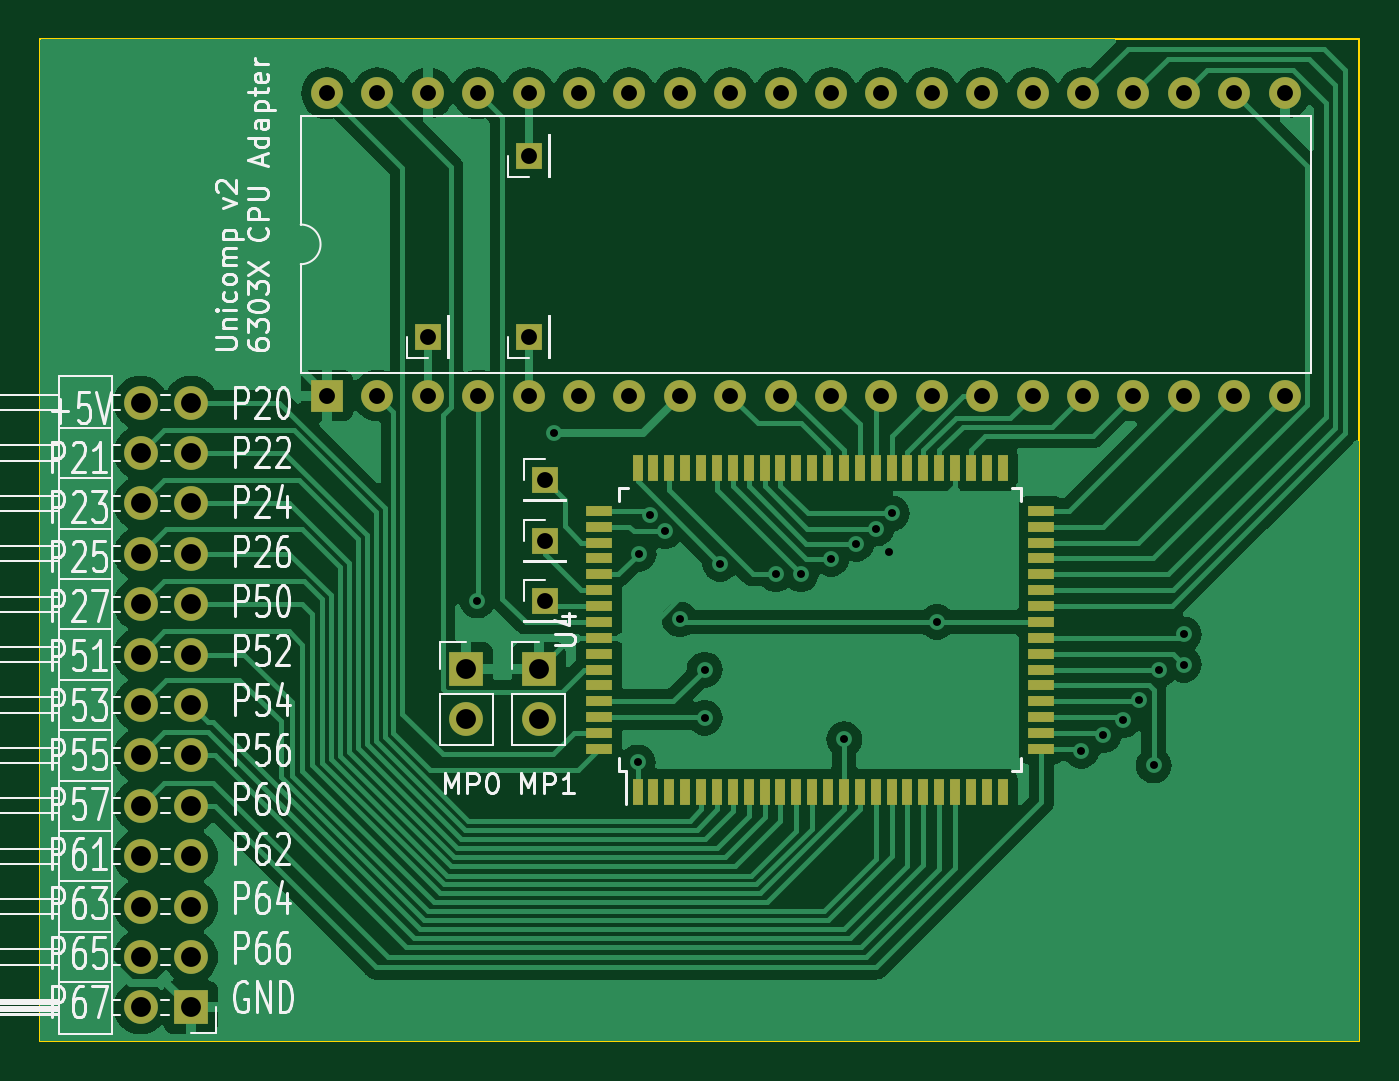
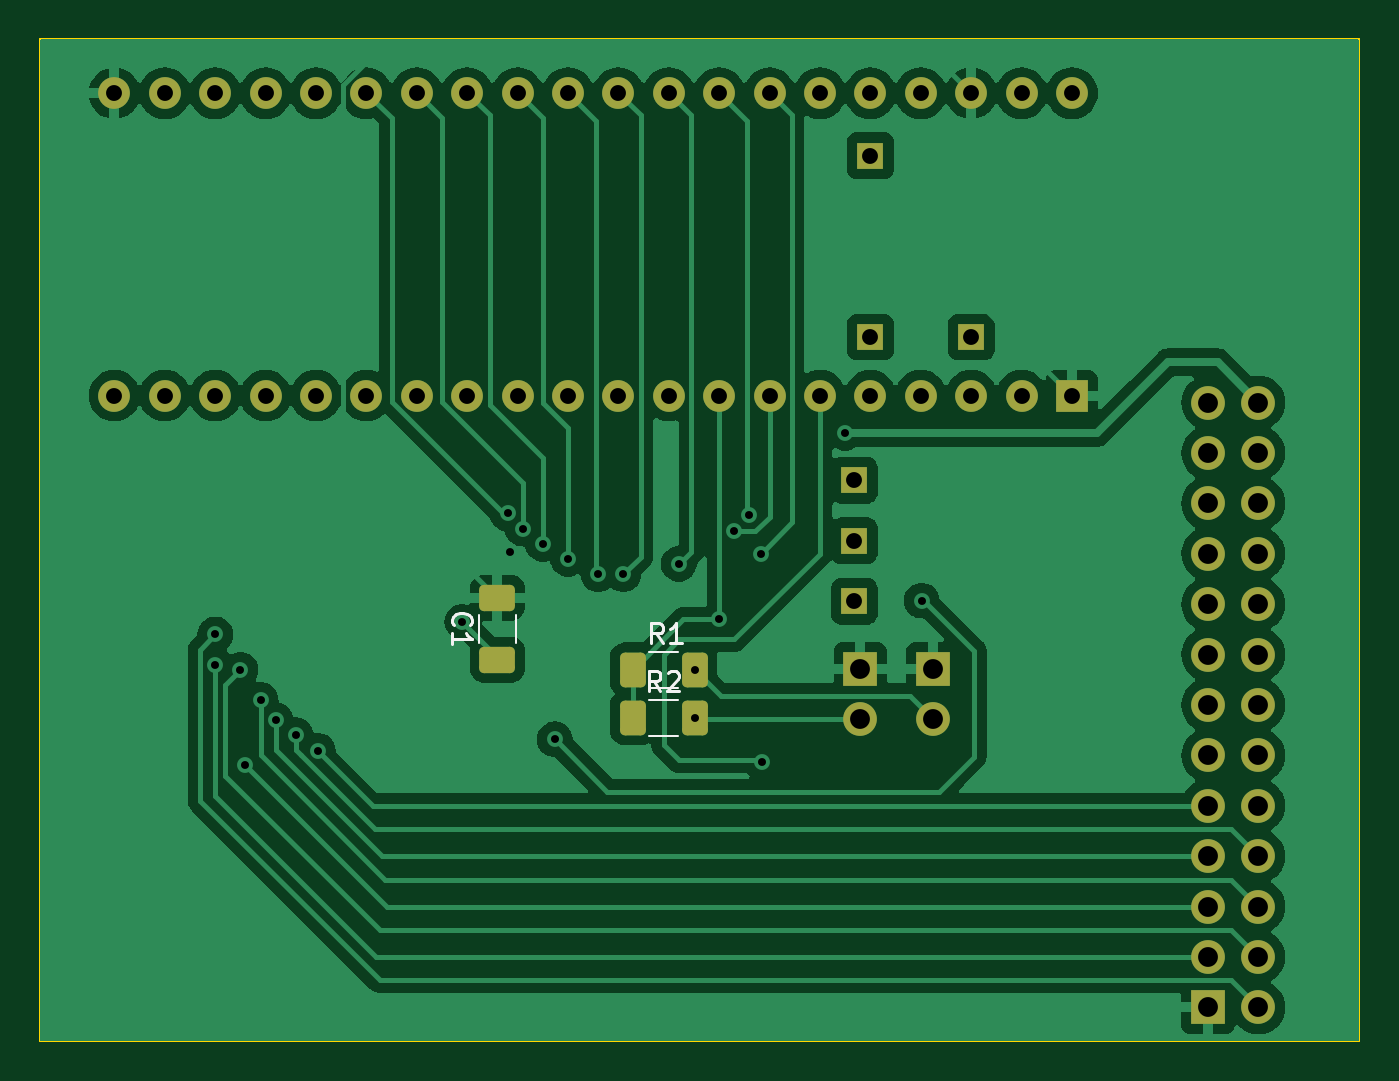
Circuit board: 10 layer files. Board 66.5 x 50.5 mm.
- bottom_copper: 6303_FP-B_Cu.gbr (100890 bytes)
- bottom_mask: 6303_FP-B_Mask.gbr (3723 bytes)
- paste: 6303_FP-B_Paste.gbr (1456 bytes)
- bottom_silk: 6303_FP-B_Silkscreen.gbr (3728 bytes)
- outline: 6303_FP-Edge_Cuts.gbr (645 bytes)
- top_copper: 6303_FP-F_Cu.gbr (102091 bytes)
- top_mask: 6303_FP-F_Mask.gbr (4850 bytes)
- paste: 6303_FP-F_Paste.gbr (2583 bytes)
- top_silk: 6303_FP-F_Silkscreen.gbr (71703 bytes)
- drill: 6303_FP.drl (2184 bytes)

=== bottom_copper: 6303_FP-B_Cu.gbr (100890 bytes, source omitted) ===
=== bottom_mask: 6303_FP-B_Mask.gbr ===
%TF.GenerationSoftware,KiCad,Pcbnew,7.0.9-7.0.9~ubuntu20.04.1*%
%TF.CreationDate,2023-12-26T20:59:23+01:00*%
%TF.ProjectId,6303_FP,36333033-5f46-4502-9e6b-696361645f70,rev?*%
%TF.SameCoordinates,Original*%
%TF.FileFunction,Soldermask,Bot*%
%TF.FilePolarity,Negative*%
%FSLAX46Y46*%
G04 Gerber Fmt 4.6, Leading zero omitted, Abs format (unit mm)*
G04 Created by KiCad (PCBNEW 7.0.9-7.0.9~ubuntu20.04.1) date 2023-12-26 20:59:23*
%MOMM*%
%LPD*%
G01*
G04 APERTURE LIST*
G04 Aperture macros list*
%AMRoundRect*
0 Rectangle with rounded corners*
0 $1 Rounding radius*
0 $2 $3 $4 $5 $6 $7 $8 $9 X,Y pos of 4 corners*
0 Add a 4 corners polygon primitive as box body*
4,1,4,$2,$3,$4,$5,$6,$7,$8,$9,$2,$3,0*
0 Add four circle primitives for the rounded corners*
1,1,$1+$1,$2,$3*
1,1,$1+$1,$4,$5*
1,1,$1+$1,$6,$7*
1,1,$1+$1,$8,$9*
0 Add four rect primitives between the rounded corners*
20,1,$1+$1,$2,$3,$4,$5,0*
20,1,$1+$1,$4,$5,$6,$7,0*
20,1,$1+$1,$6,$7,$8,$9,0*
20,1,$1+$1,$8,$9,$2,$3,0*%
G04 Aperture macros list end*
%ADD10R,1.700000X1.700000*%
%ADD11O,1.700000X1.700000*%
%ADD12R,1.350000X1.350000*%
%ADD13R,1.600000X1.600000*%
%ADD14O,1.600000X1.600000*%
%ADD15RoundRect,0.250000X0.650000X-0.412500X0.650000X0.412500X-0.650000X0.412500X-0.650000X-0.412500X0*%
%ADD16RoundRect,0.250000X0.400000X0.625000X-0.400000X0.625000X-0.400000X-0.625000X0.400000X-0.625000X0*%
G04 APERTURE END LIST*
D10*
%TO.C,JP1*%
X180746400Y-66492200D03*
D11*
X180746400Y-69032200D03*
%TD*%
D12*
%TO.C,J4*%
X183896000Y-40640000D03*
%TD*%
D13*
%TO.C,U3*%
X173736000Y-52730400D03*
D14*
X176276000Y-52730400D03*
X178816000Y-52730400D03*
X181356000Y-52730400D03*
X183896000Y-52730400D03*
X186436000Y-52730400D03*
X188976000Y-52730400D03*
X191516000Y-52730400D03*
X194056000Y-52730400D03*
X196596000Y-52730400D03*
X199136000Y-52730400D03*
X201676000Y-52730400D03*
X204216000Y-52730400D03*
X206756000Y-52730400D03*
X209296000Y-52730400D03*
X211836000Y-52730400D03*
X214376000Y-52730400D03*
X216916000Y-52730400D03*
X219456000Y-52730400D03*
X221996000Y-52730400D03*
X221996000Y-37490400D03*
X219456000Y-37490400D03*
X216916000Y-37490400D03*
X214376000Y-37490400D03*
X211836000Y-37490400D03*
X209296000Y-37490400D03*
X206756000Y-37490400D03*
X204216000Y-37490400D03*
X201676000Y-37490400D03*
X199136000Y-37490400D03*
X196596000Y-37490400D03*
X194056000Y-37490400D03*
X191516000Y-37490400D03*
X188976000Y-37490400D03*
X186436000Y-37490400D03*
X183896000Y-37490400D03*
X181356000Y-37490400D03*
X178816000Y-37490400D03*
X176276000Y-37490400D03*
X173736000Y-37490400D03*
%TD*%
D10*
%TO.C,J1*%
X166878000Y-83566000D03*
D11*
X164338000Y-83566000D03*
X166878000Y-81026000D03*
X164338000Y-81026000D03*
X166878000Y-78486000D03*
X164338000Y-78486000D03*
X166878000Y-75946000D03*
X164338000Y-75946000D03*
X166878000Y-73406000D03*
X164338000Y-73406000D03*
X166878000Y-70866000D03*
X164338000Y-70866000D03*
X166878000Y-68326000D03*
X164338000Y-68326000D03*
X166878000Y-65786000D03*
X164338000Y-65786000D03*
X166878000Y-63246000D03*
X164338000Y-63246000D03*
X166878000Y-60706000D03*
X164338000Y-60706000D03*
X166878000Y-58166000D03*
X164338000Y-58166000D03*
X166878000Y-55626000D03*
X164338000Y-55626000D03*
X166878000Y-53086000D03*
X164338000Y-53086000D03*
%TD*%
D10*
%TO.C,JP2*%
X184404000Y-66492200D03*
D11*
X184404000Y-69032200D03*
%TD*%
D12*
%TO.C,J7*%
X184708800Y-56997600D03*
%TD*%
%TO.C,J6*%
X183896000Y-49784000D03*
%TD*%
%TO.C,J9*%
X184708800Y-60045600D03*
%TD*%
%TO.C,J8*%
X184708800Y-63093600D03*
%TD*%
%TO.C,J3*%
X178816000Y-49784000D03*
%TD*%
D15*
%TO.C,C1*%
X202692000Y-66040000D03*
X202692000Y-62915000D03*
%TD*%
D16*
%TO.C,R1*%
X195860000Y-66548000D03*
X192760000Y-66548000D03*
%TD*%
%TO.C,R2*%
X195860000Y-68974000D03*
X192760000Y-68974000D03*
%TD*%
M02*

=== paste: 6303_FP-B_Paste.gbr (1456 bytes, source withheld) ===
=== bottom_silk: 6303_FP-B_Silkscreen.gbr ===
%TF.GenerationSoftware,KiCad,Pcbnew,7.0.9-7.0.9~ubuntu20.04.1*%
%TF.CreationDate,2023-12-26T20:59:23+01:00*%
%TF.ProjectId,6303_FP,36333033-5f46-4502-9e6b-696361645f70,rev?*%
%TF.SameCoordinates,Original*%
%TF.FileFunction,Legend,Bot*%
%TF.FilePolarity,Positive*%
%FSLAX46Y46*%
G04 Gerber Fmt 4.6, Leading zero omitted, Abs format (unit mm)*
G04 Created by KiCad (PCBNEW 7.0.9-7.0.9~ubuntu20.04.1) date 2023-12-26 20:59:23*
%MOMM*%
%LPD*%
G01*
G04 APERTURE LIST*
%ADD10C,0.150000*%
%ADD11C,0.120000*%
G04 APERTURE END LIST*
D10*
X204901580Y-64310833D02*
X204949200Y-64263214D01*
X204949200Y-64263214D02*
X204996819Y-64120357D01*
X204996819Y-64120357D02*
X204996819Y-64025119D01*
X204996819Y-64025119D02*
X204949200Y-63882262D01*
X204949200Y-63882262D02*
X204853961Y-63787024D01*
X204853961Y-63787024D02*
X204758723Y-63739405D01*
X204758723Y-63739405D02*
X204568247Y-63691786D01*
X204568247Y-63691786D02*
X204425390Y-63691786D01*
X204425390Y-63691786D02*
X204234914Y-63739405D01*
X204234914Y-63739405D02*
X204139676Y-63787024D01*
X204139676Y-63787024D02*
X204044438Y-63882262D01*
X204044438Y-63882262D02*
X203996819Y-64025119D01*
X203996819Y-64025119D02*
X203996819Y-64120357D01*
X203996819Y-64120357D02*
X204044438Y-64263214D01*
X204044438Y-64263214D02*
X204092057Y-64310833D01*
X204996819Y-65263214D02*
X204996819Y-64691786D01*
X204996819Y-64977500D02*
X203996819Y-64977500D01*
X203996819Y-64977500D02*
X204139676Y-64882262D01*
X204139676Y-64882262D02*
X204234914Y-64787024D01*
X204234914Y-64787024D02*
X204282533Y-64691786D01*
X194361066Y-65196419D02*
X194694399Y-64720228D01*
X194932494Y-65196419D02*
X194932494Y-64196419D01*
X194932494Y-64196419D02*
X194551542Y-64196419D01*
X194551542Y-64196419D02*
X194456304Y-64244038D01*
X194456304Y-64244038D02*
X194408685Y-64291657D01*
X194408685Y-64291657D02*
X194361066Y-64386895D01*
X194361066Y-64386895D02*
X194361066Y-64529752D01*
X194361066Y-64529752D02*
X194408685Y-64624990D01*
X194408685Y-64624990D02*
X194456304Y-64672609D01*
X194456304Y-64672609D02*
X194551542Y-64720228D01*
X194551542Y-64720228D02*
X194932494Y-64720228D01*
X193408685Y-65196419D02*
X193980113Y-65196419D01*
X193694399Y-65196419D02*
X193694399Y-64196419D01*
X193694399Y-64196419D02*
X193789637Y-64339276D01*
X193789637Y-64339276D02*
X193884875Y-64434514D01*
X193884875Y-64434514D02*
X193980113Y-64482133D01*
X194476666Y-67608819D02*
X194809999Y-67132628D01*
X195048094Y-67608819D02*
X195048094Y-66608819D01*
X195048094Y-66608819D02*
X194667142Y-66608819D01*
X194667142Y-66608819D02*
X194571904Y-66656438D01*
X194571904Y-66656438D02*
X194524285Y-66704057D01*
X194524285Y-66704057D02*
X194476666Y-66799295D01*
X194476666Y-66799295D02*
X194476666Y-66942152D01*
X194476666Y-66942152D02*
X194524285Y-67037390D01*
X194524285Y-67037390D02*
X194571904Y-67085009D01*
X194571904Y-67085009D02*
X194667142Y-67132628D01*
X194667142Y-67132628D02*
X195048094Y-67132628D01*
X194095713Y-66704057D02*
X194048094Y-66656438D01*
X194048094Y-66656438D02*
X193952856Y-66608819D01*
X193952856Y-66608819D02*
X193714761Y-66608819D01*
X193714761Y-66608819D02*
X193619523Y-66656438D01*
X193619523Y-66656438D02*
X193571904Y-66704057D01*
X193571904Y-66704057D02*
X193524285Y-66799295D01*
X193524285Y-66799295D02*
X193524285Y-66894533D01*
X193524285Y-66894533D02*
X193571904Y-67037390D01*
X193571904Y-67037390D02*
X194143332Y-67608819D01*
X194143332Y-67608819D02*
X193524285Y-67608819D01*
D11*
%TO.C,C1*%
X201782000Y-65188752D02*
X201782000Y-63766248D01*
X203602000Y-65188752D02*
X203602000Y-63766248D01*
%TO.C,R1*%
X195037064Y-67458000D02*
X193582936Y-67458000D01*
X195037064Y-65638000D02*
X193582936Y-65638000D01*
%TO.C,R2*%
X195037064Y-69884000D02*
X193582936Y-69884000D01*
X195037064Y-68064000D02*
X193582936Y-68064000D01*
%TD*%
M02*

=== outline: 6303_FP-Edge_Cuts.gbr ===
%TF.GenerationSoftware,KiCad,Pcbnew,7.0.9-7.0.9~ubuntu20.04.1*%
%TF.CreationDate,2023-12-26T20:59:23+01:00*%
%TF.ProjectId,6303_FP,36333033-5f46-4502-9e6b-696361645f70,rev?*%
%TF.SameCoordinates,Original*%
%TF.FileFunction,Profile,NP*%
%FSLAX46Y46*%
G04 Gerber Fmt 4.6, Leading zero omitted, Abs format (unit mm)*
G04 Created by KiCad (PCBNEW 7.0.9-7.0.9~ubuntu20.04.1) date 2023-12-26 20:59:23*
%MOMM*%
%LPD*%
G01*
G04 APERTURE LIST*
%TA.AperFunction,Profile*%
%ADD10C,0.100000*%
%TD*%
G04 APERTURE END LIST*
D10*
X159250000Y-34750000D02*
X225750000Y-34750000D01*
X225750000Y-85262000D01*
X159250000Y-85262000D01*
X159250000Y-34750000D01*
M02*

=== top_copper: 6303_FP-F_Cu.gbr (102091 bytes, source omitted) ===
=== top_mask: 6303_FP-F_Mask.gbr ===
%TF.GenerationSoftware,KiCad,Pcbnew,7.0.9-7.0.9~ubuntu20.04.1*%
%TF.CreationDate,2023-12-26T20:59:23+01:00*%
%TF.ProjectId,6303_FP,36333033-5f46-4502-9e6b-696361645f70,rev?*%
%TF.SameCoordinates,Original*%
%TF.FileFunction,Soldermask,Top*%
%TF.FilePolarity,Negative*%
%FSLAX46Y46*%
G04 Gerber Fmt 4.6, Leading zero omitted, Abs format (unit mm)*
G04 Created by KiCad (PCBNEW 7.0.9-7.0.9~ubuntu20.04.1) date 2023-12-26 20:59:23*
%MOMM*%
%LPD*%
G01*
G04 APERTURE LIST*
%ADD10R,1.700000X1.700000*%
%ADD11O,1.700000X1.700000*%
%ADD12R,1.350000X1.350000*%
%ADD13R,0.500000X1.300000*%
%ADD14R,1.300000X0.500000*%
%ADD15R,1.600000X1.600000*%
%ADD16O,1.600000X1.600000*%
G04 APERTURE END LIST*
D10*
%TO.C,JP1*%
X180746400Y-66492200D03*
D11*
X180746400Y-69032200D03*
%TD*%
D12*
%TO.C,J4*%
X183896000Y-40640000D03*
%TD*%
D13*
%TO.C,U4*%
X189384000Y-72688000D03*
X190184000Y-72688000D03*
X190984000Y-72688000D03*
X191784000Y-72688000D03*
X192584000Y-72688000D03*
X193384000Y-72688000D03*
X194184000Y-72688000D03*
X194984000Y-72688000D03*
X195784000Y-72688000D03*
X196584000Y-72688000D03*
X197384000Y-72688000D03*
X198184000Y-72688000D03*
X198984000Y-72688000D03*
X199784000Y-72688000D03*
X200584000Y-72688000D03*
X201384000Y-72688000D03*
X202184000Y-72688000D03*
X202984000Y-72688000D03*
X203784000Y-72688000D03*
X204584000Y-72688000D03*
X205384000Y-72688000D03*
X206184000Y-72688000D03*
X206984000Y-72688000D03*
X207784000Y-72688000D03*
D14*
X209734000Y-70538000D03*
X209734000Y-69738000D03*
X209734000Y-68938000D03*
X209734000Y-68138000D03*
X209734000Y-67338000D03*
X209734000Y-66538000D03*
X209734000Y-65738000D03*
X209734000Y-64938000D03*
X209734000Y-64138000D03*
X209734000Y-63338000D03*
X209734000Y-62538000D03*
X209734000Y-61738000D03*
X209734000Y-60938000D03*
X209734000Y-60138000D03*
X209734000Y-59338000D03*
X209734000Y-58538000D03*
D13*
X207784000Y-56388000D03*
X206984000Y-56388000D03*
X206184000Y-56388000D03*
X205384000Y-56388000D03*
X204584000Y-56388000D03*
X203784000Y-56388000D03*
X202984000Y-56388000D03*
X202184000Y-56388000D03*
X201384000Y-56388000D03*
X200584000Y-56388000D03*
X199784000Y-56388000D03*
X198984000Y-56388000D03*
X198184000Y-56388000D03*
X197384000Y-56388000D03*
X196584000Y-56388000D03*
X195784000Y-56388000D03*
X194984000Y-56388000D03*
X194184000Y-56388000D03*
X193384000Y-56388000D03*
X192584000Y-56388000D03*
X191784000Y-56388000D03*
X190984000Y-56388000D03*
X190184000Y-56388000D03*
X189384000Y-56388000D03*
D14*
X187434000Y-58538000D03*
X187434000Y-59338000D03*
X187434000Y-60138000D03*
X187434000Y-60938000D03*
X187434000Y-61738000D03*
X187434000Y-62538000D03*
X187434000Y-63338000D03*
X187434000Y-64138000D03*
X187434000Y-64938000D03*
X187434000Y-65738000D03*
X187434000Y-66538000D03*
X187434000Y-67338000D03*
X187434000Y-68138000D03*
X187434000Y-68938000D03*
X187434000Y-69738000D03*
X187434000Y-70538000D03*
%TD*%
D15*
%TO.C,U3*%
X173736000Y-52730400D03*
D16*
X176276000Y-52730400D03*
X178816000Y-52730400D03*
X181356000Y-52730400D03*
X183896000Y-52730400D03*
X186436000Y-52730400D03*
X188976000Y-52730400D03*
X191516000Y-52730400D03*
X194056000Y-52730400D03*
X196596000Y-52730400D03*
X199136000Y-52730400D03*
X201676000Y-52730400D03*
X204216000Y-52730400D03*
X206756000Y-52730400D03*
X209296000Y-52730400D03*
X211836000Y-52730400D03*
X214376000Y-52730400D03*
X216916000Y-52730400D03*
X219456000Y-52730400D03*
X221996000Y-52730400D03*
X221996000Y-37490400D03*
X219456000Y-37490400D03*
X216916000Y-37490400D03*
X214376000Y-37490400D03*
X211836000Y-37490400D03*
X209296000Y-37490400D03*
X206756000Y-37490400D03*
X204216000Y-37490400D03*
X201676000Y-37490400D03*
X199136000Y-37490400D03*
X196596000Y-37490400D03*
X194056000Y-37490400D03*
X191516000Y-37490400D03*
X188976000Y-37490400D03*
X186436000Y-37490400D03*
X183896000Y-37490400D03*
X181356000Y-37490400D03*
X178816000Y-37490400D03*
X176276000Y-37490400D03*
X173736000Y-37490400D03*
%TD*%
D10*
%TO.C,J1*%
X166878000Y-83566000D03*
D11*
X164338000Y-83566000D03*
X166878000Y-81026000D03*
X164338000Y-81026000D03*
X166878000Y-78486000D03*
X164338000Y-78486000D03*
X166878000Y-75946000D03*
X164338000Y-75946000D03*
X166878000Y-73406000D03*
X164338000Y-73406000D03*
X166878000Y-70866000D03*
X164338000Y-70866000D03*
X166878000Y-68326000D03*
X164338000Y-68326000D03*
X166878000Y-65786000D03*
X164338000Y-65786000D03*
X166878000Y-63246000D03*
X164338000Y-63246000D03*
X166878000Y-60706000D03*
X164338000Y-60706000D03*
X166878000Y-58166000D03*
X164338000Y-58166000D03*
X166878000Y-55626000D03*
X164338000Y-55626000D03*
X166878000Y-53086000D03*
X164338000Y-53086000D03*
%TD*%
D10*
%TO.C,JP2*%
X184404000Y-66492200D03*
D11*
X184404000Y-69032200D03*
%TD*%
D12*
%TO.C,J7*%
X184708800Y-56997600D03*
%TD*%
%TO.C,J6*%
X183896000Y-49784000D03*
%TD*%
%TO.C,J9*%
X184708800Y-60045600D03*
%TD*%
%TO.C,J8*%
X184708800Y-63093600D03*
%TD*%
%TO.C,J3*%
X178816000Y-49784000D03*
%TD*%
M02*

=== paste: 6303_FP-F_Paste.gbr ===
%TF.GenerationSoftware,KiCad,Pcbnew,7.0.9-7.0.9~ubuntu20.04.1*%
%TF.CreationDate,2023-12-26T20:59:22+01:00*%
%TF.ProjectId,6303_FP,36333033-5f46-4502-9e6b-696361645f70,rev?*%
%TF.SameCoordinates,Original*%
%TF.FileFunction,Paste,Top*%
%TF.FilePolarity,Positive*%
%FSLAX46Y46*%
G04 Gerber Fmt 4.6, Leading zero omitted, Abs format (unit mm)*
G04 Created by KiCad (PCBNEW 7.0.9-7.0.9~ubuntu20.04.1) date 2023-12-26 20:59:22*
%MOMM*%
%LPD*%
G01*
G04 APERTURE LIST*
%ADD10R,0.500000X1.300000*%
%ADD11R,1.300000X0.500000*%
G04 APERTURE END LIST*
D10*
%TO.C,U4*%
X189384000Y-72688000D03*
X190184000Y-72688000D03*
X190984000Y-72688000D03*
X191784000Y-72688000D03*
X192584000Y-72688000D03*
X193384000Y-72688000D03*
X194184000Y-72688000D03*
X194984000Y-72688000D03*
X195784000Y-72688000D03*
X196584000Y-72688000D03*
X197384000Y-72688000D03*
X198184000Y-72688000D03*
X198984000Y-72688000D03*
X199784000Y-72688000D03*
X200584000Y-72688000D03*
X201384000Y-72688000D03*
X202184000Y-72688000D03*
X202984000Y-72688000D03*
X203784000Y-72688000D03*
X204584000Y-72688000D03*
X205384000Y-72688000D03*
X206184000Y-72688000D03*
X206984000Y-72688000D03*
X207784000Y-72688000D03*
D11*
X209734000Y-70538000D03*
X209734000Y-69738000D03*
X209734000Y-68938000D03*
X209734000Y-68138000D03*
X209734000Y-67338000D03*
X209734000Y-66538000D03*
X209734000Y-65738000D03*
X209734000Y-64938000D03*
X209734000Y-64138000D03*
X209734000Y-63338000D03*
X209734000Y-62538000D03*
X209734000Y-61738000D03*
X209734000Y-60938000D03*
X209734000Y-60138000D03*
X209734000Y-59338000D03*
X209734000Y-58538000D03*
D10*
X207784000Y-56388000D03*
X206984000Y-56388000D03*
X206184000Y-56388000D03*
X205384000Y-56388000D03*
X204584000Y-56388000D03*
X203784000Y-56388000D03*
X202984000Y-56388000D03*
X202184000Y-56388000D03*
X201384000Y-56388000D03*
X200584000Y-56388000D03*
X199784000Y-56388000D03*
X198984000Y-56388000D03*
X198184000Y-56388000D03*
X197384000Y-56388000D03*
X196584000Y-56388000D03*
X195784000Y-56388000D03*
X194984000Y-56388000D03*
X194184000Y-56388000D03*
X193384000Y-56388000D03*
X192584000Y-56388000D03*
X191784000Y-56388000D03*
X190984000Y-56388000D03*
X190184000Y-56388000D03*
X189384000Y-56388000D03*
D11*
X187434000Y-58538000D03*
X187434000Y-59338000D03*
X187434000Y-60138000D03*
X187434000Y-60938000D03*
X187434000Y-61738000D03*
X187434000Y-62538000D03*
X187434000Y-63338000D03*
X187434000Y-64138000D03*
X187434000Y-64938000D03*
X187434000Y-65738000D03*
X187434000Y-66538000D03*
X187434000Y-67338000D03*
X187434000Y-68138000D03*
X187434000Y-68938000D03*
X187434000Y-69738000D03*
X187434000Y-70538000D03*
%TD*%
M02*

=== top_silk: 6303_FP-F_Silkscreen.gbr (71703 bytes, source omitted) ===
=== drill: 6303_FP.drl ===
M48
; DRILL file {KiCad 7.0.9-7.0.9~ubuntu20.04.1} date Di 26 Dez 2023 20:59:25
; FORMAT={-:-/ absolute / metric / decimal}
; #@! TF.CreationDate,2023-12-26T20:59:25+01:00
; #@! TF.GenerationSoftware,Kicad,Pcbnew,7.0.9-7.0.9~ubuntu20.04.1
; #@! TF.FileFunction,MixedPlating,1,2
FMAT,2
METRIC
; #@! TA.AperFunction,Plated,PTH,ViaDrill
T1C0.400
; #@! TA.AperFunction,Plated,PTH,ComponentDrill
T2C0.800
; #@! TA.AperFunction,Plated,PTH,ComponentDrill
T3C1.000
%
G90
G05
T1
X181.305Y-63.064
X185.166Y-54.61
X189.382Y-71.222
X189.433Y-60.706
X190.011Y-58.773
X190.754Y-59.563
X191.516Y-64.008
X192.76Y-66.548
X192.76Y-68.974
X193.548Y-61.214
X196.342Y-61.722
X197.612Y-61.722
X199.136Y-60.96
X199.796Y-70.053
X200.406Y-60.198
X201.422Y-59.436
X202.075Y-60.597
X202.184Y-58.674
X204.47Y-64.138
X211.75Y-70.625
X212.852Y-69.85
X213.868Y-69.088
X214.63Y-68.072
X215.392Y-71.374
X215.646Y-66.548
X216.916Y-64.77
X216.916Y-66.294
T2
X173.736Y-37.49
X173.736Y-52.73
X176.276Y-37.49
X176.276Y-52.73
X178.816Y-37.49
X178.816Y-49.784
X178.816Y-52.73
X181.356Y-37.49
X181.356Y-52.73
X183.896Y-37.49
X183.896Y-40.64
X183.896Y-49.784
X183.896Y-52.73
X184.709Y-56.998
X184.709Y-60.046
X184.709Y-63.094
X186.436Y-37.49
X186.436Y-52.73
X188.976Y-37.49
X188.976Y-52.73
X191.516Y-37.49
X191.516Y-52.73
X194.056Y-37.49
X194.056Y-52.73
X196.596Y-37.49
X196.596Y-52.73
X199.136Y-37.49
X199.136Y-52.73
X201.676Y-37.49
X201.676Y-52.73
X204.216Y-37.49
X204.216Y-52.73
X206.756Y-37.49
X206.756Y-52.73
X209.296Y-37.49
X209.296Y-52.73
X211.836Y-37.49
X211.836Y-52.73
X214.376Y-37.49
X214.376Y-52.73
X216.916Y-37.49
X216.916Y-52.73
X219.456Y-37.49
X219.456Y-52.73
X221.996Y-37.49
X221.996Y-52.73
T3
X164.338Y-53.086
X164.338Y-55.626
X164.338Y-58.166
X164.338Y-60.706
X164.338Y-63.246
X164.338Y-65.786
X164.338Y-68.326
X164.338Y-70.866
X164.338Y-73.406
X164.338Y-75.946
X164.338Y-78.486
X164.338Y-81.026
X164.338Y-83.566
X166.878Y-53.086
X166.878Y-55.626
X166.878Y-58.166
X166.878Y-60.706
X166.878Y-63.246
X166.878Y-65.786
X166.878Y-68.326
X166.878Y-70.866
X166.878Y-73.406
X166.878Y-75.946
X166.878Y-78.486
X166.878Y-81.026
X166.878Y-83.566
X180.746Y-66.492
X180.746Y-69.032
X184.404Y-66.492
X184.404Y-69.032
T0
M30

